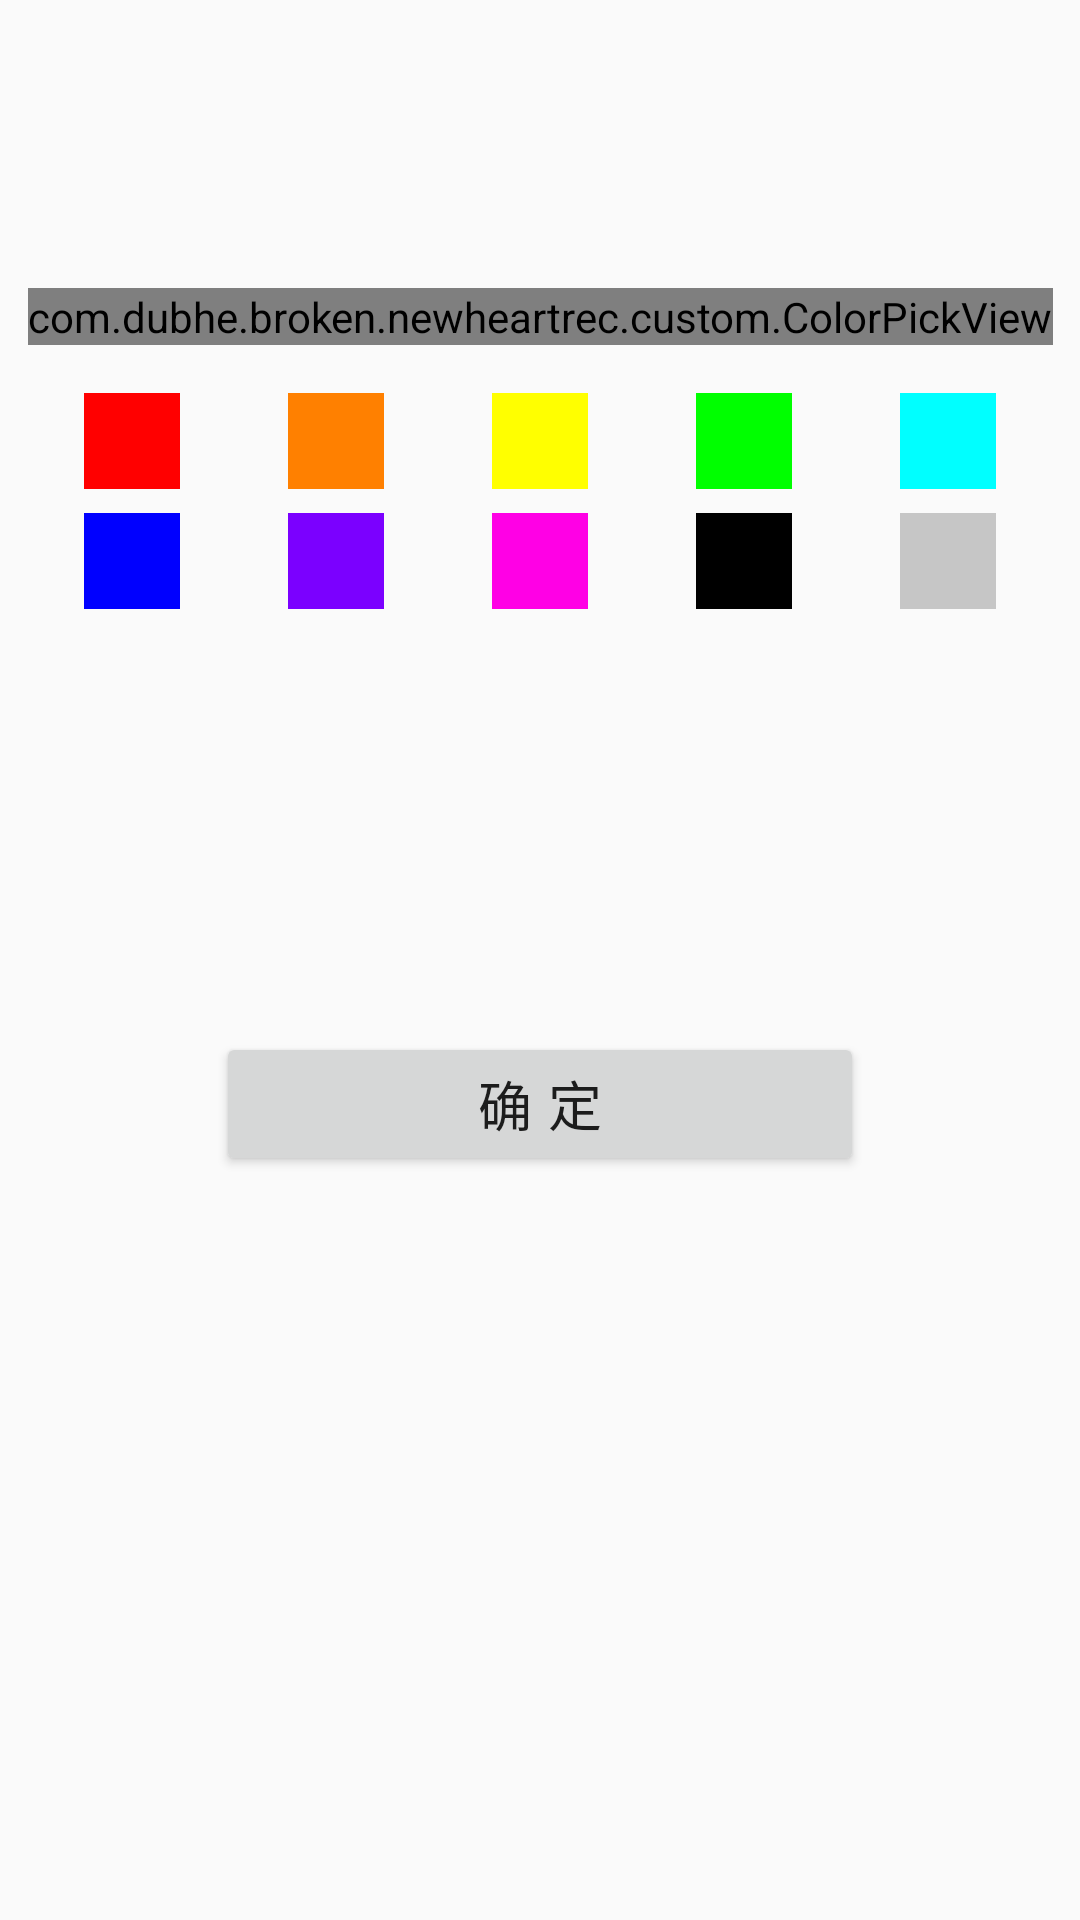

Here is an Android app screen rendered from its layout file. Give the layout XML and the strings, colors and styles it references.
<!-- AndroidManifest.xml: application theme AppTheme -->
<!-- res/layout/color_picker_layout.xml -->
<?xml version="1.0" encoding="utf-8"?>
<android.support.constraint.ConstraintLayout xmlns:android="http://schemas.android.com/apk/res/android"
    xmlns:colorpicker="http://schemas.android.com/apk/res-auto"
    xmlns:tools="http://schemas.android.com/tools"
    android:id="@+id/linearLayout4"
    android:layout_width="match_parent"
    android:layout_height="match_parent">

    <com.dubhe.broken.newheartrec.custom.ColorPickView
        android:id="@+id/color_picker_view"
        android:layout_width="wrap_content"
        android:layout_height="wrap_content"
        android:layout_marginStart="8dp"
        android:layout_marginTop="96dp"
        android:layout_marginEnd="8dp"
        android:gravity="center"
        colorpicker:center_color="#FFFFFF"
        colorpicker:center_radius="10dp"
        colorpicker:circle_radius="150dp"
        colorpicker:layout_constraintEnd_toEndOf="parent"
        colorpicker:layout_constraintStart_toStartOf="parent"
        colorpicker:layout_constraintTop_toTopOf="parent" />

    <android.support.constraint.ConstraintLayout
        android:id="@+id/linearLayout5"
        android:layout_width="match_parent"
        android:layout_height="wrap_content"
        android:layout_marginTop="8dp"
        android:orientation="vertical"
        colorpicker:layout_constraintTop_toBottomOf="@+id/color_picker_view"
        >


        <RadioButton
            android:id="@+id/radio_red"
            android:layout_width="32dp"
            android:layout_height="32dp"
            android:layout_marginStart="8dp"
            android:layout_marginTop="8dp"
            android:layout_marginEnd="8dp"
            android:background="@color/red"
            android:button="@null"
            colorpicker:layout_constraintEnd_toStartOf="@+id/radio_orange"
            colorpicker:layout_constraintStart_toStartOf="parent"
            colorpicker:layout_constraintTop_toTopOf="parent"
            tools:layout_conversion_absoluteHeight="32dp"
            tools:layout_conversion_absoluteWidth="32dp" />

        <RadioButton
            android:id="@+id/radio_orange"
            android:layout_width="32dp"
            android:layout_height="32dp"
            android:layout_marginStart="8dp"
            android:layout_marginTop="8dp"
            android:layout_marginEnd="8dp"
            android:background="@color/orange"
            android:button="@null"
            colorpicker:layout_constraintEnd_toStartOf="@+id/radio_yellow"
            colorpicker:layout_constraintStart_toEndOf="@+id/radio_red"
            colorpicker:layout_constraintTop_toTopOf="parent"
            tools:layout_conversion_absoluteHeight="32dp"
            tools:layout_conversion_absoluteWidth="32dp" />

        <RadioButton
            android:id="@+id/radio_yellow"
            android:layout_width="32dp"
            android:layout_height="32dp"
            android:layout_marginStart="8dp"
            android:layout_marginTop="8dp"
            android:layout_marginEnd="8dp"
            android:background="@color/yellow"
            android:button="@null"
            colorpicker:layout_constraintEnd_toStartOf="@+id/radio_green"
            colorpicker:layout_constraintStart_toEndOf="@+id/radio_orange"
            colorpicker:layout_constraintTop_toTopOf="parent"
            tools:layout_conversion_absoluteHeight="32dp"
            tools:layout_conversion_absoluteWidth="32dp" />

        <RadioButton
            android:id="@+id/radio_green"
            android:layout_width="32dp"
            android:layout_height="32dp"
            android:layout_marginStart="8dp"
            android:layout_marginTop="8dp"
            android:layout_marginEnd="8dp"
            android:background="@color/green"
            android:button="@null"
            colorpicker:layout_constraintEnd_toStartOf="@+id/radio_bluegreen"
            colorpicker:layout_constraintStart_toEndOf="@+id/radio_yellow"
            colorpicker:layout_constraintTop_toTopOf="parent"
            tools:layout_conversion_absoluteHeight="32dp"
            tools:layout_conversion_absoluteWidth="32dp" />

        <RadioButton
            android:id="@+id/radio_bluegreen"
            android:layout_width="32dp"
            android:layout_height="32dp"
            android:layout_marginStart="8dp"
            android:layout_marginTop="8dp"
            android:layout_marginEnd="8dp"
            android:background="@color/bluegreen"
            android:button="@null"
            colorpicker:layout_constraintEnd_toEndOf="parent"
            colorpicker:layout_constraintStart_toEndOf="@+id/radio_green"
            colorpicker:layout_constraintTop_toTopOf="parent"
            tools:layout_conversion_absoluteHeight="32dp"
            tools:layout_conversion_absoluteWidth="32dp" />


        <RadioButton
            android:id="@+id/radio_blue"
            android:layout_width="32dp"
            android:layout_height="32dp"
            android:layout_marginStart="8dp"
            android:layout_marginTop="8dp"
            android:layout_marginEnd="8dp"
            android:layout_marginBottom="8dp"
            android:background="@color/blue"
            android:button="@null"
            colorpicker:layout_constraintBottom_toBottomOf="parent"
            colorpicker:layout_constraintEnd_toStartOf="@+id/radio_purple"
            colorpicker:layout_constraintStart_toStartOf="parent"
            colorpicker:layout_constraintTop_toBottomOf="@+id/radio_red"
            tools:layout_conversion_absoluteHeight="32dp"
            tools:layout_conversion_absoluteWidth="32dp" />

        <RadioButton
            android:id="@+id/radio_purple"
            android:layout_width="32dp"
            android:layout_height="32dp"
            android:layout_marginStart="8dp"
            android:layout_marginTop="8dp"
            android:layout_marginEnd="8dp"
            android:layout_marginBottom="8dp"
            android:background="@color/purple"
            android:button="@null"
            colorpicker:layout_constraintBottom_toBottomOf="parent"
            colorpicker:layout_constraintEnd_toStartOf="@+id/radio_pink"
            colorpicker:layout_constraintStart_toEndOf="@+id/radio_blue"
            colorpicker:layout_constraintTop_toBottomOf="@+id/radio_orange"
            tools:layout_conversion_absoluteHeight="32dp"
            tools:layout_conversion_absoluteWidth="32dp" />

        <RadioButton
            android:id="@+id/radio_pink"
            android:layout_width="32dp"
            android:layout_height="32dp"
            android:layout_marginStart="8dp"
            android:layout_marginTop="8dp"
            android:layout_marginEnd="8dp"
            android:layout_marginBottom="8dp"
            android:background="@color/pink"
            android:button="@null"
            colorpicker:layout_constraintBottom_toBottomOf="parent"
            colorpicker:layout_constraintEnd_toStartOf="@+id/radio_black"
            colorpicker:layout_constraintStart_toEndOf="@+id/radio_purple"
            colorpicker:layout_constraintTop_toBottomOf="@+id/radio_yellow"
            tools:layout_conversion_absoluteHeight="32dp"
            tools:layout_conversion_absoluteWidth="32dp" />

        <RadioButton
            android:id="@+id/radio_black"
            android:layout_width="32dp"
            android:layout_height="32dp"
            android:layout_marginStart="8dp"
            android:layout_marginTop="8dp"
            android:layout_marginEnd="8dp"
            android:layout_marginBottom="8dp"
            android:background="@color/black"
            android:button="@null"
            colorpicker:layout_constraintBottom_toBottomOf="parent"
            colorpicker:layout_constraintEnd_toStartOf="@+id/radio_gray"
            colorpicker:layout_constraintStart_toEndOf="@+id/radio_pink"
            colorpicker:layout_constraintTop_toBottomOf="@+id/radio_green"
            tools:layout_conversion_absoluteHeight="32dp"
            tools:layout_conversion_absoluteWidth="32dp" />

        <RadioButton
            android:id="@+id/radio_gray"
            android:layout_width="32dp"
            android:layout_height="32dp"
            android:layout_marginStart="8dp"
            android:layout_marginTop="8dp"
            android:layout_marginEnd="8dp"
            android:layout_marginBottom="8dp"
            android:background="@color/gray"
            android:button="@null"
            colorpicker:layout_constraintBottom_toBottomOf="parent"
            colorpicker:layout_constraintEnd_toEndOf="parent"
            colorpicker:layout_constraintStart_toEndOf="@+id/radio_black"
            colorpicker:layout_constraintTop_toBottomOf="@+id/radio_bluegreen"
            tools:layout_conversion_absoluteHeight="32dp"
            tools:layout_conversion_absoluteWidth="32dp" />


    </android.support.constraint.ConstraintLayout>

    <Button
        android:id="@+id/text_color"
        android:layout_width="0dp"
        android:layout_height="wrap_content"
        android:layout_gravity="center_horizontal"
        android:layout_marginStart="72dp"
        android:layout_marginTop="8dp"
        android:layout_marginEnd="72dp"
        android:layout_marginBottom="16dp"
        android:letterSpacing="0.3"
        android:text="确定"
        android:textSize="18sp"
        colorpicker:layout_constraintBottom_toBottomOf="parent"
        colorpicker:layout_constraintEnd_toEndOf="parent"
        colorpicker:layout_constraintStart_toStartOf="parent"
        colorpicker:layout_constraintTop_toBottomOf="@+id/linearLayout5"
        colorpicker:layout_constraintVertical_bias="0.35000002" />

</android.support.constraint.ConstraintLayout>
<!-- resources referenced by this layout -->
<resources>
  <color name="black">#000000</color>
  <color name="blue">#0000ff</color>
  <color name="bluegreen">#00ffff</color>
  <color name="gray">#c6c6c6</color>
  <color name="green">#00ff00</color>
  <color name="orange">#ff8000</color>
  <color name="pink">#ff00e5</color>
  <color name="purple">#7b00ff</color>
  <color name="red">#ff0000</color>
  <color name="yellow">#ffff00</color>
  <style name="AppTheme" parent="Theme.AppCompat.Light.NoActionBar">
          
          <item name="colorPrimary">@color/colorPrimary</item>
          <item name="colorPrimaryDark">@color/colorPrimaryDark</item>
          <item name="colorAccent">@color/colorAccent</item>
      </style>
  <color name="colorPrimary">#0ea8e3</color>
  <color name="colorPrimaryDark">#0e8fc1</color>
  <color name="colorAccent">#0ea8e3</color>
</resources>
